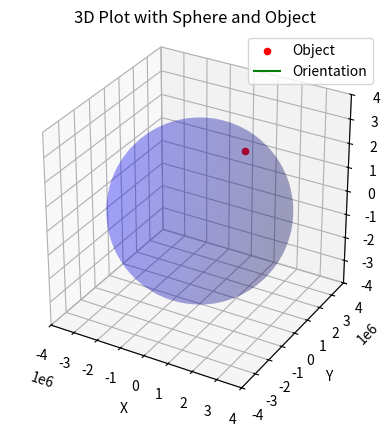

The script that saved this image:
import matplotlib.pyplot as plt
from mpl_toolkits.mplot3d import Axes3D
import numpy as np

def spherical_to_cartesian(radius, lon, lat):
    x = radius * np.cos(lon) * np.cos(lat)
    y = radius * np.sin(lon) * np.cos(lat)
    z = radius * np.sin(lat)
    return x, y, z

# Define the coordinates and orientation
coords = {
    "r": 3516200.00,
    "lon": 0.50,
    "lat": 45.00,
    "fpa": 0.00,
    "head": 0.00
}

# Define the spherical coordinates and orientation
eip_radius = 3516200.00
eip_lon = 0.00
eip_lat = 45.00
eip_fpa = 0.00
eip_head = 0.00

# Convert spherical coordinates to Cartesian coordinates
eip_x, eip_y, eip_z = spherical_to_cartesian(eip_radius, eip_lon, eip_lat)

# Define sphere properties
radius = 3400000
center = (0, 0, 0)

# Create a 3D plot
fig = plt.figure()
ax = fig.add_subplot(111, projection='3d')

# Plot the object
ax.scatter(eip_x, eip_y, eip_z, color='r', label='Object')

# Plot the sphere
u = np.linspace(0, 2 * np.pi, 100)
v = np.linspace(0, np.pi, 100)
x = center[0] + radius * np.outer(np.cos(u), np.sin(v))
y = center[1] + radius * np.outer(np.sin(u), np.sin(v))
z = center[2] + radius * np.outer(np.ones(np.size(u)), np.cos(v))
ax.plot_surface(x, y, z, color='b', alpha=0.2)

# Plot orientation
arrow_length = 0.5
ax.quiver(eip_x, eip_y, eip_z,
          np.sin(eip_head) * np.cos(eip_fpa) * arrow_length,
          np.cos(eip_head) * np.cos(eip_fpa) * arrow_length,
          np.sin(eip_fpa) * arrow_length, color='g', label='Orientation')

# Set labels and title
ax.set_xlabel('X')
ax.set_ylabel('Y')
ax.set_zlabel('Z')
ax.set_title('3D Plot with Sphere and Object')

# Set equal aspect ratio
ax.set_box_aspect([1,1,1])

# Manually set axis limits
ax.set_xlim([-4000000, 4000000])
ax.set_ylim([-4000000, 4000000])
ax.set_zlim([-4000000, 4000000])

# Show legend
ax.legend()

# Show the plot
plt.show()